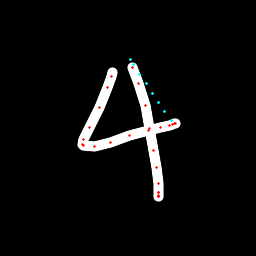

Values plotted in this chart, from the file beside it:
x, y, hover, eod
112.8, 72.61, 0.0, 0.0
111.8, 76.27, 0.0, 0.0
107.7, 87.96, 0.0, 0.0
99.35, 107.4, 0.0, 0.0
89.3, 127.4, 0.0, 0.0
83.65, 139.9, 0.0, 0.0
82.6, 144.5, 0.0, 0.0
83.43, 146, 0.0, 0.0
94.42, 146.1, 0.0, 0.0
110.3, 142.4, 0.0, 0.0
129.9, 135.9, 0.0, 0.0
148.3, 130.8, 0.0, 0.0
160.8, 128, 0.0, 0.0
169, 125.6, 0.0, 0.0
172.1, 124.5, 0.0, 0.0
174.6, 123.2, 0.0, 0.0
175.2, 123, 0.0, 0.0
171.5, 120.2, 1.0, 0.0
164.9, 111.3, 1.0, 0.0
158.6, 102.2, 1.0, 0.0
152.4, 93.03, 1.0, 0.0
146.2, 83.86, 1.0, 0.0
139.9, 74.46, 1.0, 0.0
133.6, 64.64, 1.0, 0.0
130.4, 59.97, 1.0, 0.0
132.9, 67.07, 0.0, 0.0
138.5, 83.96, 0.0, 0.0
145.2, 105.6, 0.0, 0.0
150, 128.8, 0.0, 0.0
154, 150.4, 0.0, 0.0
156.3, 167.5, 0.0, 0.0
158.2, 183.4, 0.0, 0.0
158.9, 192.6, 0.0, 0.0
158.9, 195.8, 0.0, 0.0
158.6, 196.7, 0.0, 0.0
158.3, 196.1, 0.0, 0.0
158.2, 193, 0.0, 1.0
